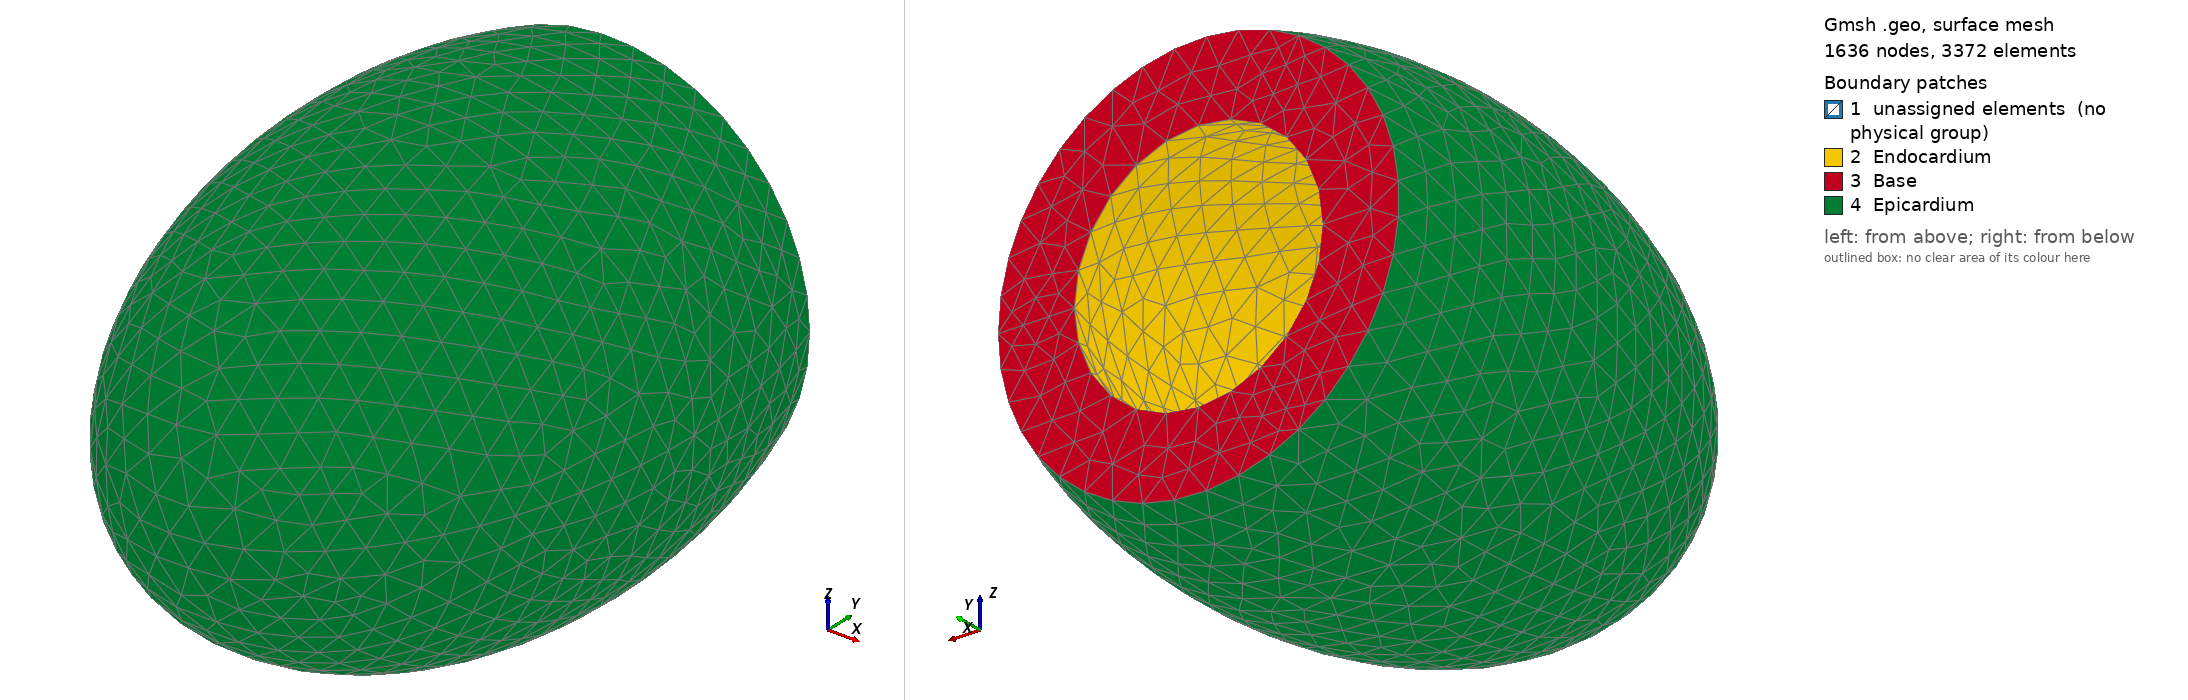

Gmsh geometry script, surface-meshed: 1636 nodes, 3372 surface elements. Boundary patches (legend numbers): 1 unassigned elements (no physical group), 2 Endocardium, 3 Base, 4 Epicardium. Left view from above one corner, right view from below the opposite corner. Legend entries are the model's physical surfaces; 'unassigned elements' are surfaces in no physical group. The drawing asked Gmsh for element sizes between 1% and 20% of the model's largest extent; the script's own settings can give other sizes.

=== leftventricle.geo (drawn) ===
// Parameters defining the ventricular geometry
a_endo = 2.5;
b_endo = 1.1;
a_trunc = 1.4;
t_equator = 0.6;
t_apex = 0.3;

// Mesh density
lc = 0.25;

// Define the geometry
a_epi = a_endo + t_apex;
b_epi = b_endo + t_equator;

b_endo_trunc = b_endo*Sqrt(1.0 - a_trunc^2/a_endo^2);
b_epi_trunc  = b_epi*Sqrt(1.0 - a_trunc^2/a_epi^2);

Point(1)  = { b_endo,  0.0,    0.0, lc};
Point(2)  = { 0.0   ,  a_endo, 0.0, lc};
Point(3)  = {-b_endo,  0.0,    0.0, lc};
Point(4)  = { 0.0   , -a_endo, 0.0, lc};

Point(5)  = { b_epi,   0.0,    0.0, lc};
Point(6)  = { 0.0   ,  a_epi,  0.0, lc};
Point(7)  = {-b_epi,   0.0,    0.0, lc};
Point(8)  = { 0.0   , -a_epi,  0.0, lc};

Point(10) = { 0.0,     0.0,    0.0, lc};

Point(11) = {b_endo_trunc, a_trunc, 0.0, lc};
Point(12) = {b_epi_trunc, a_trunc, 0.0, lc};

Ellipse(1) = {4, 10, 2, 1};
Ellipse(2) = {1, 10, 3, 11};
Line(3)    = {11, 12};
Ellipse(4) = {12, 10, 8, 5};
Ellipse(5) = {5, 10, 7, 8};
Line(6)    = {8, 4};

Line Loop(9)  = {1, 2, 3, 4, 5, 6};
Plane Surface(10) = {9};

vol01[] = Extrude{{0, 1, 0}, {0, 0, 0}, 2*Pi/3}{ Surface{10}; };
vol02[] = Extrude{{0, 1 ,0}, {0, 0, 0}, 2*Pi/3}{ Surface{vol01[0]}; };
vol03[] = Extrude{{0, 1 ,0}, {0, 0, 0}, 2*Pi/3}{ Surface{vol02[0]}; };

Physical Surface ("Endocardium") = {20, 24, 47, 51, 74, 78};
Physical Surface ("Base") = {28, 82, 55};
Physical Surface ("Epicardium") = {32, 35, 86, 89, 59, 62};
